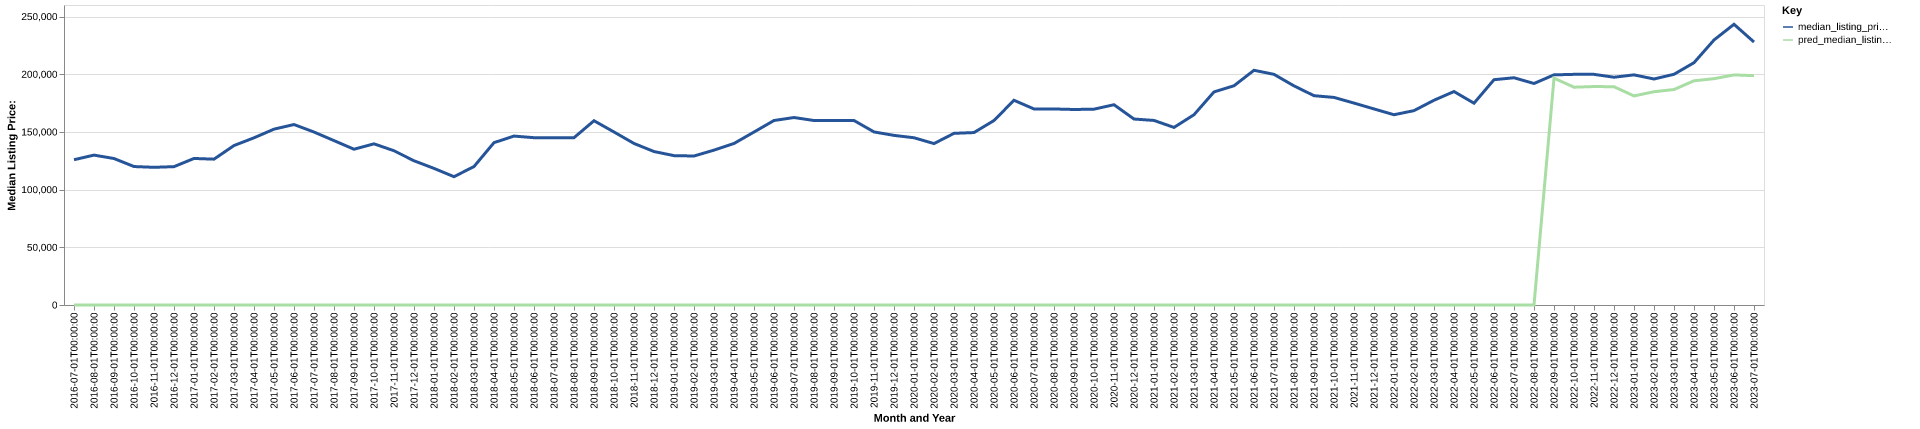

The table this chart was drawn from, first rows:
date, time_idx, median_listing_price, thirty_year_interest_rate_five, month, county_name, active_listing_count, median_days_on_market, pred_median_listing_price, month_year
2016-07-01, 0, 125900, 3.72, 7, niagara, ny, 699.0, 53.0, 0, Jul-2016
2016-08-01, 1, 129900, 3.73, 8, niagara, ny, 713.0, 58.0, 0, Aug-2016
2016-09-01, 2, 126950, 3.66, 9, niagara, ny, 692.0, 59.0, 0, Sep-2016
2016-10-01, 3, 120000, 3.64, 10, niagara, ny, 670.0, 61.0, 0, Oct-2016
2016-11-01, 4, 119325, 3.66, 11, niagara, ny, 607.0, 65.0, 0, Nov-2016
2016-12-01, 5, 119900, 3.48, 12, niagara, ny, 543.0, 73.0, 0, Dec-2016
2017-01-01, 6, 127000, 3.45, 1, niagara, ny, 491.0, 80.0, 0, Jan-2017
2017-02-01, 7, 126400, 3.5, 2, niagara, ny, 474.0, 68.0, 0, Feb-2017
2017-03-01, 8, 138200, 3.52, 3, niagara, ny, 484.0, 50.0, 0, Mar-2017
2017-04-01, 9, 144900, 4.03, 4, niagara, ny, 474.0, 43.0, 0, Apr-2017
2017-05-01, 10, 152400, 4.32, 5, niagara, ny, 491.0, 40.0, 0, May-2017
2017-06-01, 11, 156400, 4.2, 6, niagara, ny, 513.0, 42.0, 0, Jun-2017
2017-07-01, 12, 149900, 4.19, 7, niagara, ny, 524.0, 44.0, 0, Jul-2017
2017-08-01, 13, 142475, 4.3, 8, niagara, ny, 541.0, 45.0, 0, Aug-2017
2017-09-01, 14, 135000, 4.1, 9, niagara, ny, 547.0, 50.0, 0, Sep-2017
2017-10-01, 15, 139675, 4.05, 10, niagara, ny, 516.0, 55.0, 0, Oct-2017
2017-11-01, 16, 133690, 3.94, 11, niagara, ny, 458.0, 66.0, 0, Nov-2017
2017-12-01, 17, 125000, 4.03, 12, niagara, ny, 404.0, 67.0, 0, Dec-2017
2018-01-01, 18, 118394, 3.93, 1, niagara, ny, 385.0, 73.0, 0, Jan-2018
2018-02-01, 19, 111200, 3.83, 2, niagara, ny, 358.0, 68.0, 0, Feb-2018
2018-03-01, 20, 120000, 3.94, 3, niagara, ny, 350.0, 50.0, 0, Mar-2018
2018-04-01, 21, 140700, 3.95, 4, niagara, ny, 333.0, 40.0, 0, Apr-2018
2018-05-01, 22, 146400, 3.99, 5, niagara, ny, 382.0, 32.0, 0, May-2018
2018-06-01, 23, 145000, 4.15, 6, niagara, ny, 437.0, 37.0, 0, Jun-2018
2018-07-01, 24, 145000, 4.4, 7, niagara, ny, 468.0, 39.0, 0, Jul-2018
2018-08-01, 25, 145000, 4.46, 8, niagara, ny, 482.0, 43.0, 0, Aug-2018
2018-09-01, 26, 159700, 4.58, 9, niagara, ny, 484.0, 46.0, 0, Sep-2018
2018-10-01, 27, 149950, 4.66, 10, niagara, ny, 483.0, 46.0, 0, Oct-2018
2018-11-01, 28, 140000, 4.62, 11, niagara, ny, 470.0, 52.0, 0, Nov-2018
2018-12-01, 29, 133000, 4.54, 12, niagara, ny, 471.0, 55.0, 0, Dec-2018
2019-01-01, 30, 129450, 4.6, 1, niagara, ny, 438.0, 70.0, 0, Jan-2019
2019-02-01, 31, 129125, 4.72, 2, niagara, ny, 424.0, 77.0, 0, Feb-2019
2019-03-01, 32, 134218, 4.9, 3, niagara, ny, 394.0, 67.0, 0, Mar-2019
2019-04-01, 33, 139987, 4.94, 4, niagara, ny, 372.0, 50.0, 0, Apr-2019
2019-05-01, 34, 149900, 4.75, 5, niagara, ny, 386.0, 45.0, 0, May-2019
2019-06-01, 35, 159900, 4.51, 6, niagara, ny, 410.0, 41.0, 0, Jun-2019
2019-07-01, 36, 162475, 4.41, 7, niagara, ny, 420.0, 45.0, 0, Jul-2019
2019-08-01, 37, 159900, 4.41, 8, niagara, ny, 437.0, 46.0, 0, Aug-2019
2019-09-01, 38, 159900, 4.2, 9, niagara, ny, 460.0, 47.0, 0, Sep-2019
2019-10-01, 39, 159900, 4.14, 10, niagara, ny, 476.0, 49.0, 0, Oct-2019
2019-11-01, 40, 150000, 3.84, 11, niagara, ny, 458.0, 64.0, 0, Nov-2019
2019-12-01, 41, 147000, 3.81, 12, niagara, ny, 403.0, 74.0, 0, Dec-2019
2020-01-01, 42, 144950, 3.75, 1, niagara, ny, 372.0, 83.0, 0, Jan-2020
2020-02-01, 43, 139900, 3.73, 2, niagara, ny, 339.0, 71.0, 0, Feb-2020
2020-03-01, 44, 148775, 3.78, 3, niagara, ny, 333.0, 60.0, 0, Mar-2020
2020-04-01, 45, 149450, 3.75, 4, niagara, ny, 325.0, 71.0, 0, Apr-2020
2020-05-01, 46, 159900, 3.74, 5, niagara, ny, 311.0, 68.0, 0, May-2020
2020-06-01, 47, 177424, 3.72, 6, niagara, ny, 310.0, 59.0, 0, Jun-2020
2020-07-01, 48, 169900, 3.49, 7, niagara, ny, 284.0, 40.0, 0, Jul-2020
2020-08-01, 49, 169900, 3.65, 8, niagara, ny, 262.0, 40.0, 0, Aug-2020
2020-09-01, 50, 169450, 3.33, 9, niagara, ny, 242.0, 40.0, 0, Sep-2020
2020-10-01, 51, 169716, 3.28, 10, niagara, ny, 233.0, 51.0, 0, Oct-2020
2020-11-01, 52, 173573, 3.21, 11, niagara, ny, 226.0, 49.0, 0, Nov-2020
2020-12-01, 53, 161175, 3.07, 12, niagara, ny, 208.0, 63.0, 0, Dec-2020
2021-01-01, 54, 159950, 2.99, 1, niagara, ny, 161.0, 75.0, 0, Jan-2021
2021-02-01, 55, 153900, 2.93, 2, niagara, ny, 149.0, 55.0, 0, Feb-2021
2021-03-01, 56, 164900, 2.88, 3, niagara, ny, 157.0, 44.0, 0, Mar-2021
2021-04-01, 57, 184675, 2.84, 4, niagara, ny, 147.0, 36.0, 0, Apr-2021
2021-05-01, 58, 190000, 2.71, 5, niagara, ny, 177.0, 25.0, 0, May-2021
2021-06-01, 59, 203425, 2.79, 6, niagara, ny, 209.0, 26.0, 0, Jun-2021
... 25 more rows
